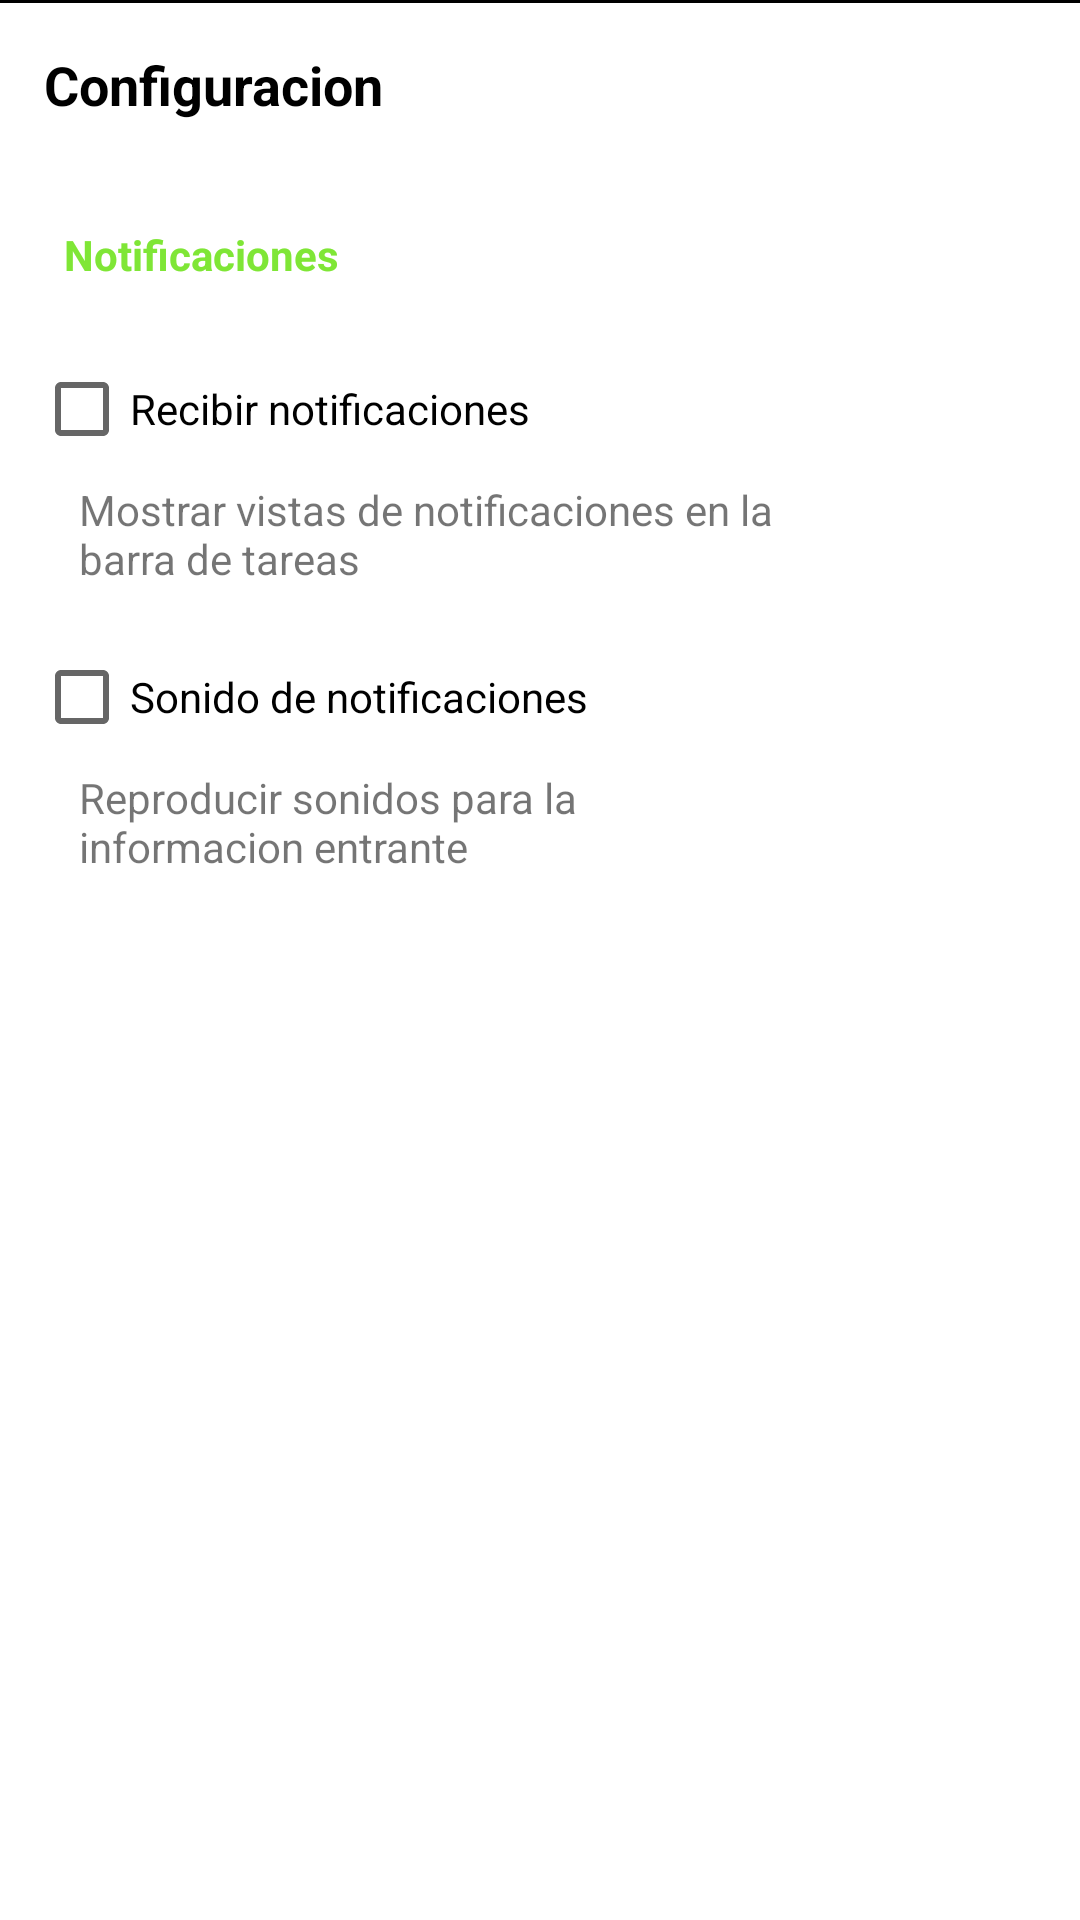

Reconstruct the res/layout file that produces this screen, plus the resources it refers to.
<!-- AndroidManifest.xml: application theme Theme.TurisTic -->
<!-- res/layout/activity_menu.xml -->
<?xml version="1.0" encoding="utf-8"?>
<androidx.constraintlayout.widget.ConstraintLayout xmlns:android="http://schemas.android.com/apk/res/android"
    xmlns:app="http://schemas.android.com/apk/res-auto"
    xmlns:tools="http://schemas.android.com/tools"
    android:layout_width="match_parent"
    android:layout_height="match_parent"
    tools:context=".MenuActivity">

    <TextView
        android:id="@+id/textView2"
        android:layout_width="wrap_content"
        android:layout_height="wrap_content"
        android:layout_marginTop="16dp"
        android:text="Configuracion"
        android:textColor="@color/black"
        android:textStyle="bold"
        android:textSize="18dp"
        app:layout_constraintEnd_toEndOf="parent"
        app:layout_constraintHorizontal_bias="0.06"
        app:layout_constraintStart_toStartOf="parent"
        app:layout_constraintTop_toTopOf="parent"
        />

    <TextView
        android:id="@+id/textView4"
        android:layout_width="wrap_content"
        android:layout_height="wrap_content"
        android:text="Notificaciones"
        android:textStyle="bold"
        android:textSize="14dp"
        android:textColor="#7FE636"
        app:layout_constraintBottom_toBottomOf="parent"
        app:layout_constraintEnd_toEndOf="parent"
        app:layout_constraintHorizontal_bias="0.08"
        app:layout_constraintStart_toStartOf="parent"
        app:layout_constraintTop_toBottomOf="@+id/textView2"
        app:layout_constraintVertical_bias="0.060000002" />

    <LinearLayout
        android:id="@+id/linearLayout2"
        android:layout_width="248dp"
        android:layout_height="96dp"
        android:orientation="vertical"
        app:layout_constraintBottom_toBottomOf="parent"
        app:layout_constraintEnd_toEndOf="parent"
        app:layout_constraintHorizontal_bias="0.1"
        app:layout_constraintStart_toStartOf="parent"
        app:layout_constraintTop_toBottomOf="@+id/textView4"
        app:layout_constraintVertical_bias="0.04000002">

        <CheckBox
            android:id="@+id/checkBox"
            android:layout_width="wrap_content"
            android:layout_height="wrap_content"
            android:text="Recibir notificaciones" />

        <TextView
            android:layout_marginLeft="15dp"
            android:id="@+id/textView6"
            android:layout_width="match_parent"
            android:layout_height="43dp"
            android:text="Mostrar vistas de notificaciones en la barra de tareas" />
    </LinearLayout>

    <LinearLayout
        android:layout_width="246dp"
        android:layout_height="85dp"
        android:orientation="vertical"
        app:layout_constraintBottom_toBottomOf="parent"
        app:layout_constraintEnd_toEndOf="parent"
        app:layout_constraintHorizontal_bias="0.1"
        app:layout_constraintStart_toStartOf="parent"
        app:layout_constraintTop_toBottomOf="@+id/linearLayout2"
        app:layout_constraintVertical_bias="0.0">

        <CheckBox
            android:id="@+id/checkBox2"
            android:layout_width="wrap_content"
            android:layout_height="wrap_content"
            android:text="Sonido de notificaciones" />

        <TextView
            android:id="@+id/textView7"
            android:layout_width="match_parent"
            android:layout_height="36dp"
            android:layout_marginLeft="15dp"
            android:text="Reproducir sonidos para la informacion entrante" />
    </LinearLayout>

    <View
        android:id="@+id/divider"
        android:layout_width="409dp"
        android:layout_height="1dp"
        android:background="@color/black"
        app:layout_constraintEnd_toEndOf="parent"
        app:layout_constraintHorizontal_bias="1.0"
        app:layout_constraintStart_toStartOf="parent"
        tools:layout_editor_absoluteY="56dp"
        tools:ignore="MissingConstraints" />

    <View
        android:id="@+id/divider2"
        android:layout_width="409dp"
        android:layout_height="1dp"
        android:background="@color/black"
        app:layout_constraintEnd_toEndOf="parent"
        app:layout_constraintStart_toStartOf="parent"
        tools:layout_editor_absoluteY="312dp"
        tools:ignore="MissingConstraints" />

</androidx.constraintlayout.widget.ConstraintLayout>
<!-- resources referenced by this layout -->
<resources>
  <style name="Theme.TurisTic" parent="Theme.MaterialComponents.DayNight.DarkActionBar">
          
          <item name="colorPrimary">@color/purple_500</item>
          <item name="colorPrimaryVariant">@color/purple_700</item>
          <item name="colorOnPrimary">@color/white</item>
          
          <item name="colorSecondary">@color/teal_200</item>
          <item name="colorSecondaryVariant">@color/teal_700</item>
          <item name="colorOnSecondary">@color/black</item>
          
          <item name="android:statusBarColor" tools:targetApi="l">?attr/colorPrimaryVariant</item>
          
      </style>
  <!-- not gathered from this repository: default colours our renderer supplied (Android Studio template values) -->
  <color name="purple_500">#FF6200EE</color>
  <color name="purple_700">#FF3700B3</color>
  <color name="teal_200">#FF03DAC5</color>
  <color name="teal_700">#FF018786</color>
  <color name="black">#FF000000</color>
  <color name="white">#FFFFFFFF</color>
</resources>
